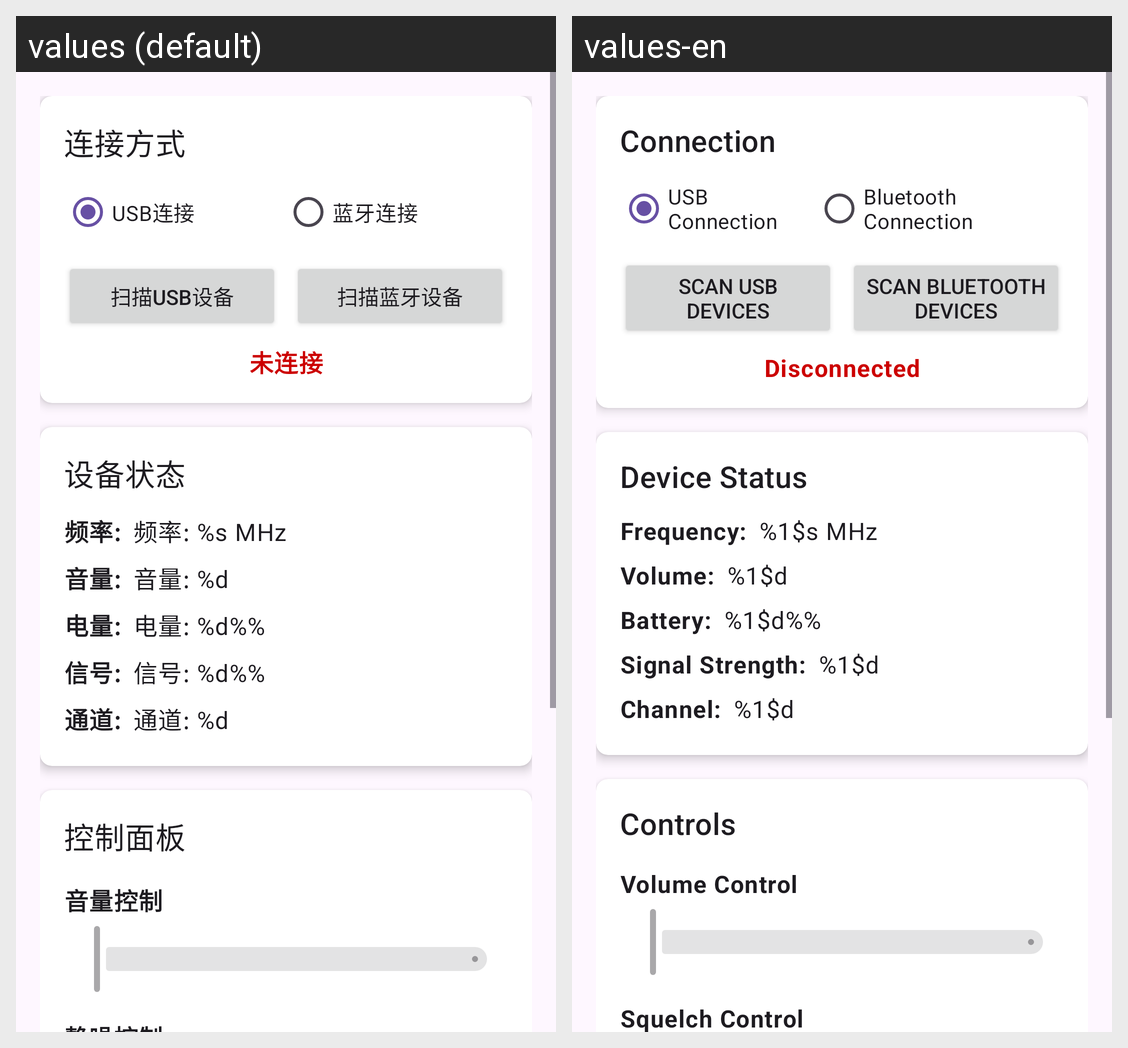

The Android screen above is rendered under two locales of the same app. Produce the string resources it draws, with the default and per-locale values.
Android screen res/layout/content_main.xml rendered under 2 locales, left to right: values (default), values-en. Device: Nexus 5 (rendered at 1080×1920; each locale shown at half size, 540×960, under a caption strip naming it); theme Theme.WalkieTalkie.
Strings drawn on this screen, with the default value and each locale's value (text and hints the layout hard-codes, and strings that could not be matched under every locale, appear in the picture but are not listed):

section_connection
  values: 连接方式
  values-en: Connection

connection_type_usb
  values: USB连接
  values-en: USB Connection

connection_type_ble
  values: 蓝牙连接
  values-en: Bluetooth Connection

btn_scan_usb
  values: 扫描USB设备
  values-en: Scan USB Devices

btn_scan_ble
  values: 扫描蓝牙设备
  values-en: Scan Bluetooth Devices

status_disconnected
  values: 未连接
  values-en: Disconnected

section_status
  values: 设备状态
  values-en: Device Status

label_frequency
  values: 频率:
  values-en: Frequency:

device_frequency
  values: 频率: %s MHz
  values-en: %1$s MHz

label_volume
  values: 音量:
  values-en: Volume:

device_volume
  values: 音量: %d
  values-en: %1$d

label_battery
  values: 电量:
  values-en: Battery:

device_battery
  values: 电量: %d%%
  values-en: %1$d%%

label_signal
  values: 信号:
  values-en: Signal Strength:

device_signal
  values: 信号: %d%%
  values-en: %1$d

label_channel
  values: 通道:
  values-en: Channel:

device_channel
  values: 通道: %d
  values-en: %1$d

section_control
  values: 控制面板
  values-en: Controls

label_volume_control
  values: 音量控制
  values-en: Volume Control
